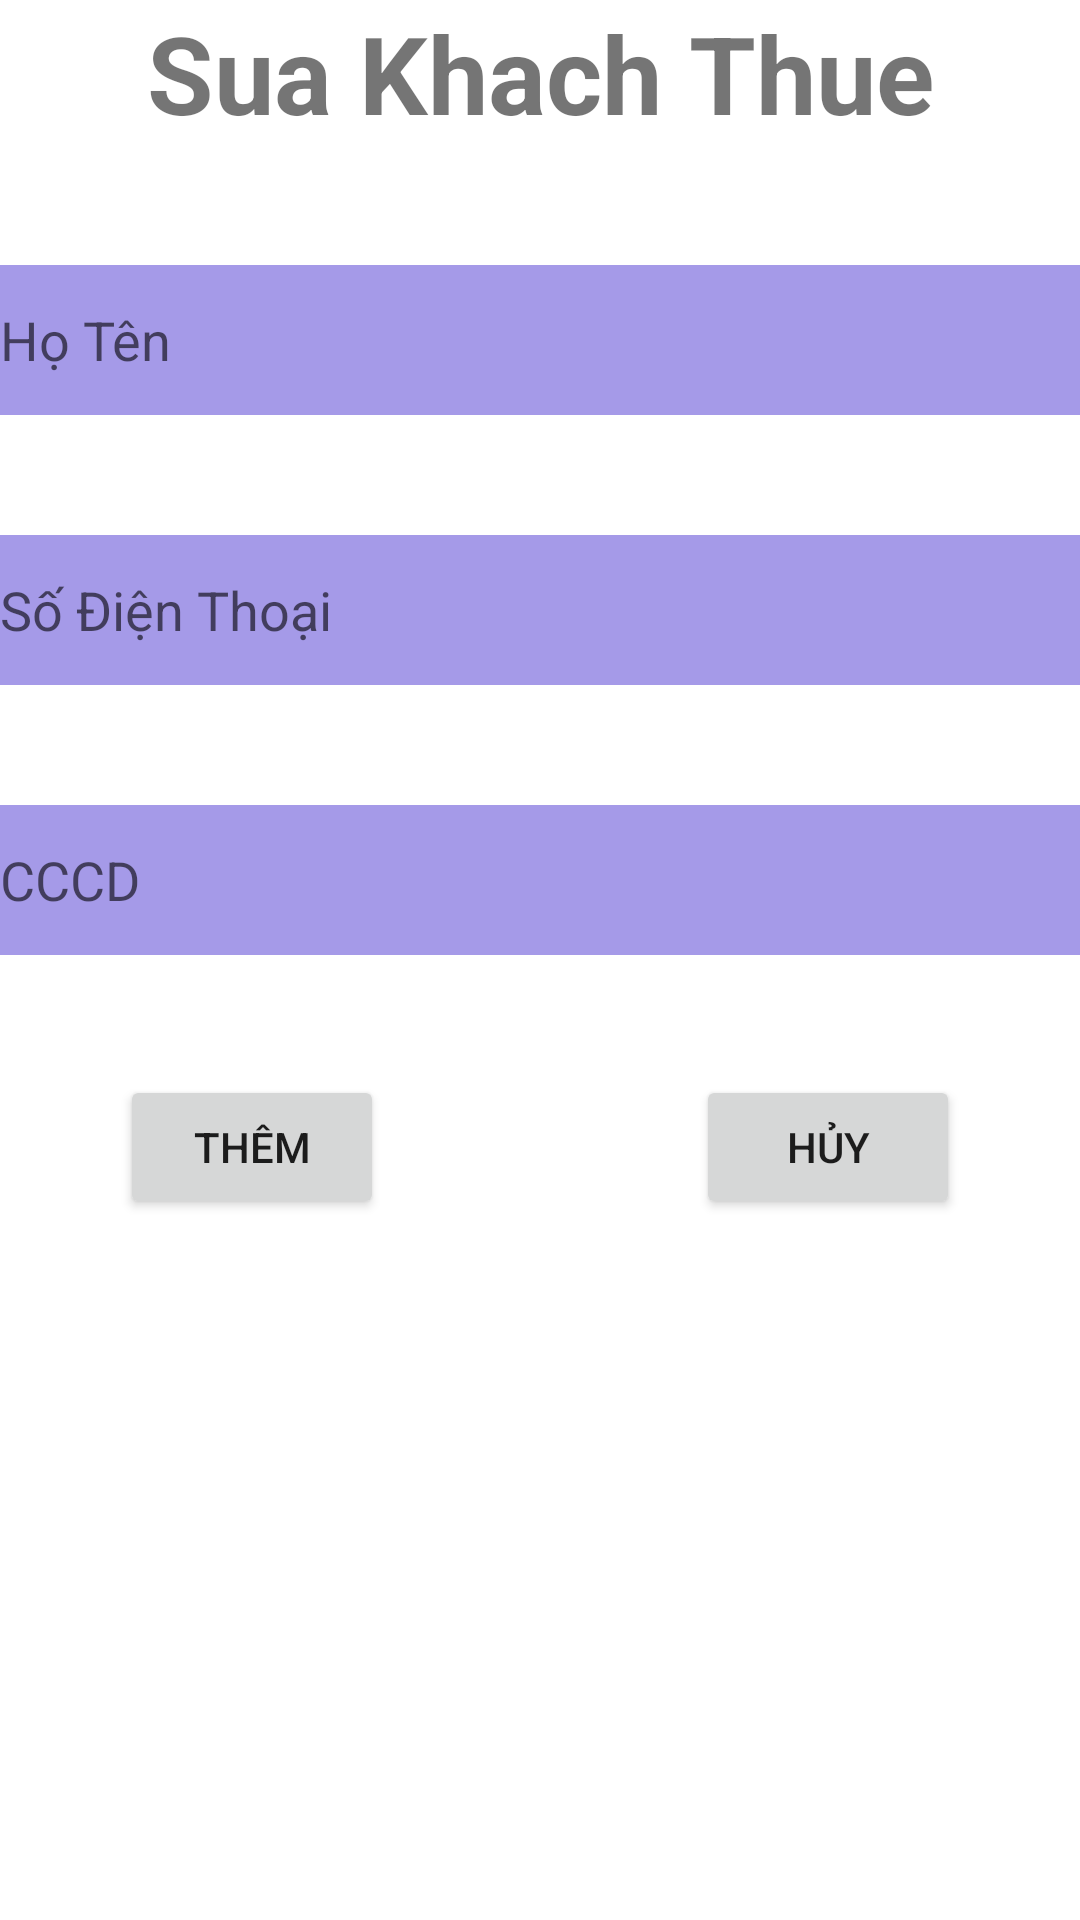

Reconstruct the res/layout file that produces this screen, plus the resources it refers to.
<!-- AndroidManifest.xml: application theme Theme.AppQuanLyPhongTro -->
<!-- res/layout/dialog_sua_thong_tin_khach_thue.xml -->
<?xml version="1.0" encoding="utf-8"?>

<RelativeLayout xmlns:android="http://schemas.android.com/apk/res/android"
    android:layout_width="match_parent"
    android:layout_height="match_parent">
    <TextView
        android:layout_width="match_parent"
        android:layout_height="wrap_content"
        android:text="Sua Khach Thue"
        android:textSize="36dp"
        android:gravity="center"
        android:id="@+id/tvTitle"
        android:textStyle="bold"/>

    <EditText
        android:id="@+id/edtHoTen"
        android:layout_width="match_parent"
        android:layout_height="50dp"
        android:layout_below="@id/tvTitle"
        android:layout_marginTop="40dp"
        android:background="#A59AE8"
        android:hint="Họ Tên" />

    <EditText
        android:id="@+id/edtSDT"
        android:layout_width="match_parent"
        android:layout_height="50dp"
        android:layout_below="@id/edtHoTen"
        android:layout_marginTop="40dp"
        android:background="#A59AE8"
        android:hint="Số Điện Thoại" />

    <EditText
        android:id="@+id/edtCCCD"
        android:layout_width="match_parent"
        android:layout_height="50dp"
        android:layout_below="@id/edtSDT"
        android:layout_marginTop="40dp"
        android:background="#A59AE8"
        android:hint="CCCD" />
    <Button
        android:layout_width="wrap_content"
        android:layout_height="wrap_content"
        android:layout_below="@id/edtCCCD"
        android:text="Thêm"
        android:layout_margin="40dp"
        android:id="@+id/btnThemKhachThue"/>
    <Button
        android:layout_width="wrap_content"
        android:layout_height="wrap_content"
        android:layout_below="@id/edtCCCD"
        android:layout_margin="40dp"
        android:layout_alignParentRight="true"
        android:text="Hủy"
        android:id="@+id/btnhuyThemKhachThue"/>
</RelativeLayout>























































<!-- resources referenced by this layout -->
<resources>
  <style name="Theme.AppQuanLyPhongTro" parent="Theme.MaterialComponents.DayNight.DarkActionBar">
          
          <item name="colorPrimary">@color/purple_500</item>
          <item name="colorPrimaryVariant">@color/purple_700</item>
          <item name="colorOnPrimary">@color/white</item>
          
          <item name="colorSecondary">@color/teal_200</item>
          <item name="colorSecondaryVariant">@color/teal_700</item>
          <item name="colorOnSecondary">@color/black</item>
          
          <item name="android:statusBarColor" tools:targetApi="l">?attr/colorPrimaryVariant</item>
          <item name="windowNoTitle">true</item>
          
      </style>
  <color name="purple_500">#FF6200EE</color>
  <color name="purple_700">#FF3700B3</color>
  <color name="white">#FFFFFFFF</color>
  <color name="teal_200">#FF03DAC5</color>
  <color name="teal_700">#FF018786</color>
  <color name="black">#FF000000</color>
</resources>
